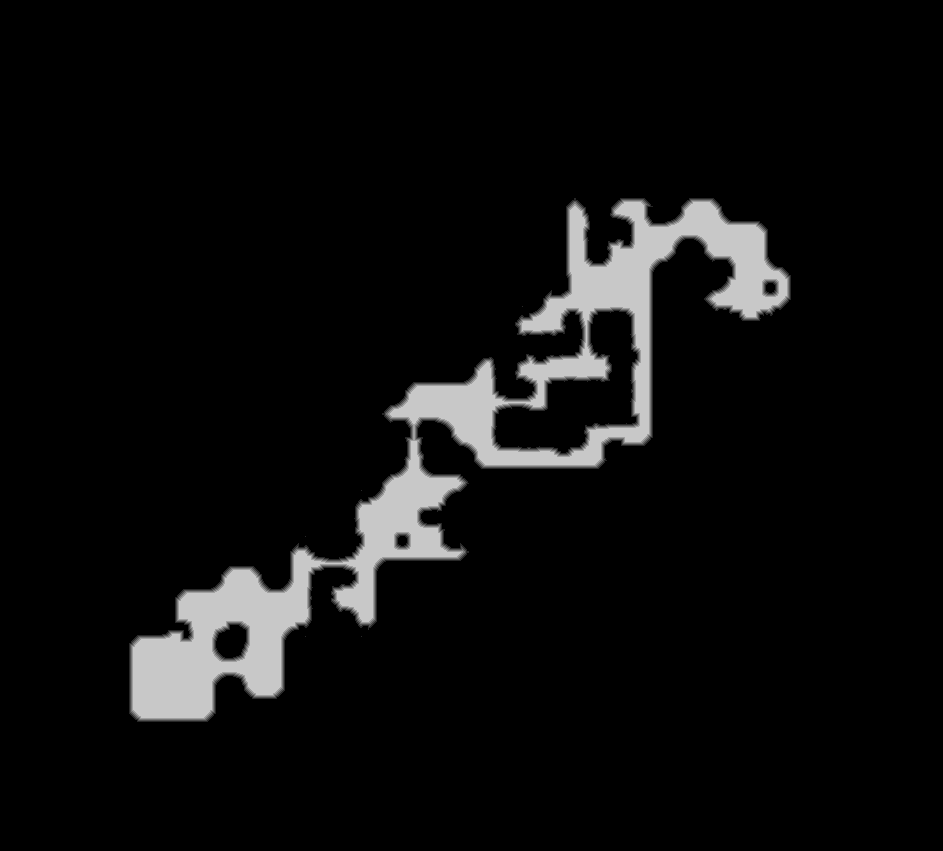

The data file committed next to this chart (first rows):
source	tdt_hull melee
truth	truth_330994163f0.tsv
width	943
height	851
nibble	0	739381
nibble	1	4904
nibble	2	4808
nibble	3	4745
nibble	4	4744
nibble	5	43911
